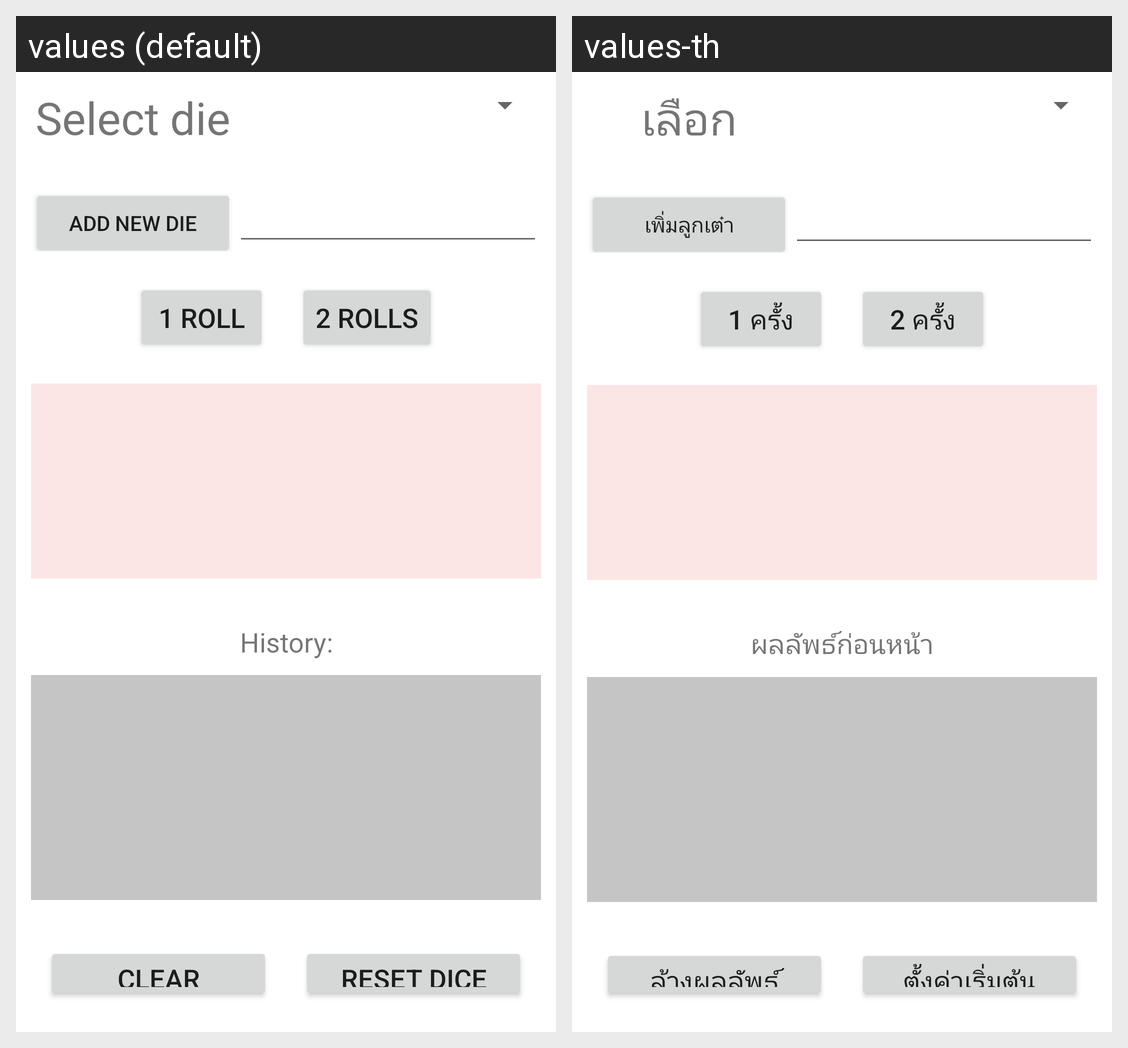

Translations of the strings shown on this Android screen, per locale in the grid:
Android screen res/layout/activity_main.xml rendered under 2 locales, left to right: values (default), values-th. Device: Nexus 5 (rendered at 1080×1920; each locale shown at half size, 540×960, under a caption strip naming it); theme Theme.RollTheDie.
Strings drawn on this screen, with the default value and each locale's value (text and hints the layout hard-codes, and strings that could not be matched under every locale, appear in the picture but are not listed):

Select
  values: Select die
  values-th: เลือก

Add
  values: Add new die
  values-th: เพิ่มลูกเต๋า

roll1
  values: 1 roll
  values-th: 1 ครั้ง

roll2
  values: 2 rolls
  values-th: 2 ครั้ง

history
  values: History:
  values-th: ผลลัพธ์ก่อนหน้า

clear
  values: Clear history
  values-th: ล้างผลลัพธ์

reset
  values: Reset dice
  values-th: ตั้งค่าเริ่มต้น
